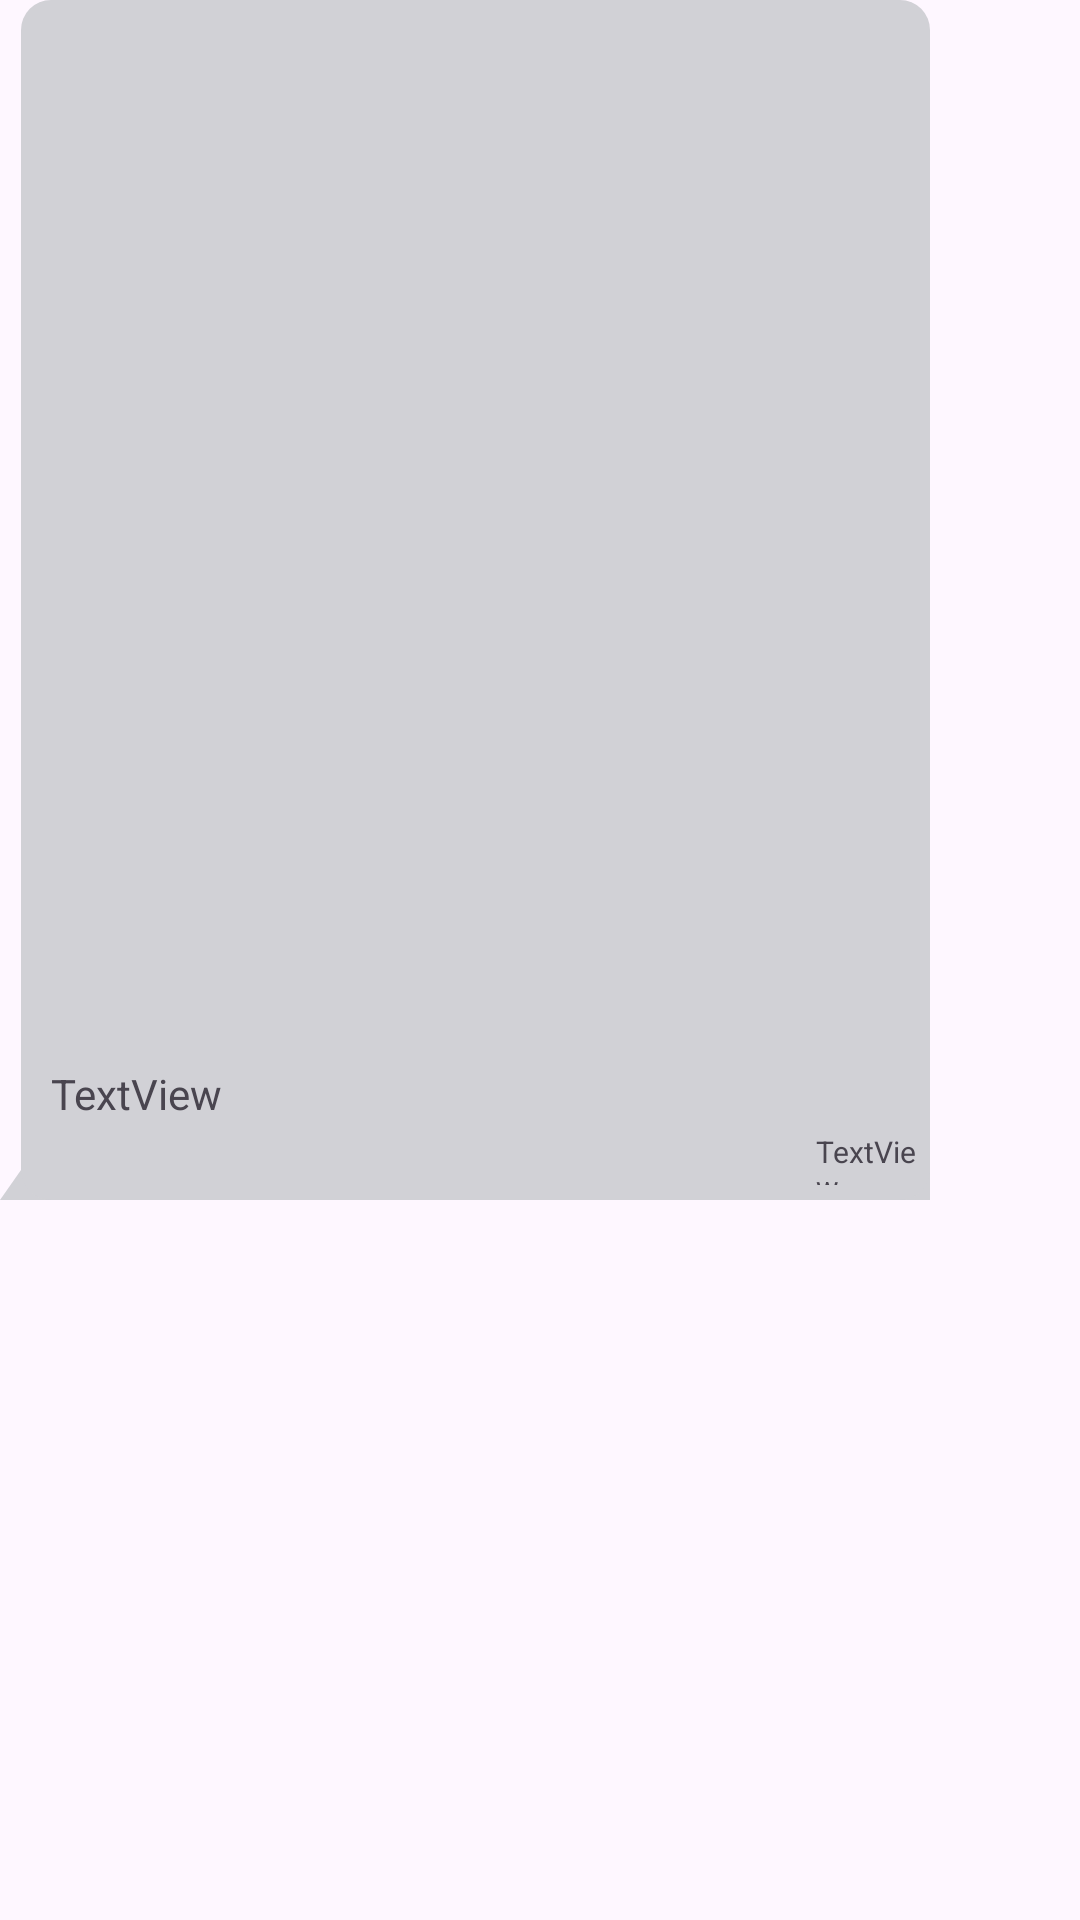

The Android layout XML behind this screen, and the referenced resources:
<!-- AndroidManifest.xml: application theme Theme.UniWares -->
<!-- res/layout/reciever_msg.xml -->
<?xml version="1.0" encoding="utf-8"?>
<androidx.constraintlayout.widget.ConstraintLayout
    xmlns:android="http://schemas.android.com/apk/res/android"
    xmlns:app="http://schemas.android.com/apk/res-auto"
    xmlns:tools="http://schemas.android.com/tools"
    android:layout_width="wrap_content"
    android:layout_height="wrap_content"
    android:layout_marginStart="5dp"
    android:layout_marginTop="7dp"
    android:background="@drawable/bg_reciever"
    android:maxWidth="310dp"
    android:maxHeight="400dp"
    android:padding="2dp"
    android:minHeight="30dp">


    <TextView
        android:id="@+id/recievermsg"
        android:layout_width="wrap_content"
        android:layout_height="wrap_content"
        android:text="TextView"
        app:layout_constraintBottom_toTopOf="@+id/rtime"
        app:layout_constraintStart_toStartOf="@+id/guideline2"
        app:layout_constraintTop_toTopOf="parent"
        app:layout_constraintVertical_bias="1.0"
        android:layout_margin="3dp"
        android:paddingEnd="3dp"
        android:maxWidth="270dp"
        android:minWidth="50dp"
        android:inputType="textMultiLine|textLongMessage"/>

    <TextView
        android:id="@+id/rtime"
        android:layout_width="36dp"
        android:layout_height="18dp"
        android:layout_marginBottom="3dp"
        android:text="TextView"
        android:textSize="10sp"
        app:layout_constraintBottom_toBottomOf="parent"
        app:layout_constraintEnd_toEndOf="parent" />

    <androidx.constraintlayout.widget.Guideline
        android:id="@+id/guideline2"
        android:layout_width="wrap_content"
        android:layout_height="wrap_content"
        android:orientation="vertical"
        app:layout_constraintGuide_begin="12dp" />
</androidx.constraintlayout.widget.ConstraintLayout>
<!-- resources referenced by this layout -->
<resources>
  <!-- drawable bg_reciever (drawable) -->
  <?xml version="1.0" encoding="utf-8"?>
  <layer-list xmlns:android="http://schemas.android.com/apk/res/android">
      <item>
          <rotate
              android:fromDegrees="35"
              android:pivotX="0%"
              android:pivotY="100%"
              android:toDegrees="0" >
              <shape android:shape="rectangle" >
                  <solid android:color="#D1D1D6" />
              </shape>
          </rotate>
      </item>
      <item android:left="7dp">
          <shape android:shape="rectangle" >
              <solid android:color="#D1D1D6" />
              <corners android:radius="10dp" />
          </shape>
      </item>
  </layer-list>
  <style name="Theme.UniWares" parent="Base.Theme.UniWares" />
  <style name="Base.Theme.UniWares" parent="Theme.Material3.DayNight.NoActionBar">
          
          
          
      </style>
</resources>
